Run: headless pygame with SDL's dummy video driver; simulated clock (each Clock.tick advances the game by its frame time, no real sleeping); random seed 0; keys injected as events and as key.get_pressed() state; mouse plan: one left click at the window centre at the start of phase 2, then a move to the lower-right quarter at the start of phase 3.
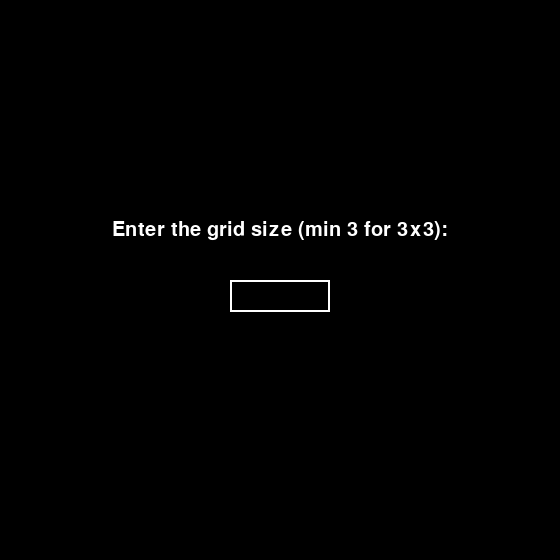
Frame 1 of 4 · flips 1–60 · no input
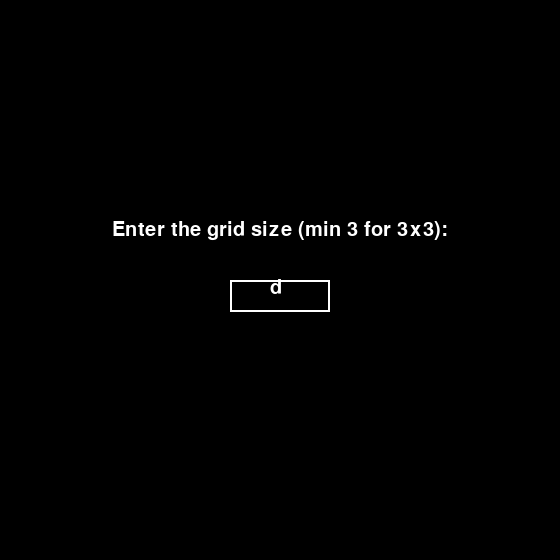
Frame 2 of 4 · flips 61–180 · clicked the window centre · tapped SPACE, RETURN · held RIGHT (→), D
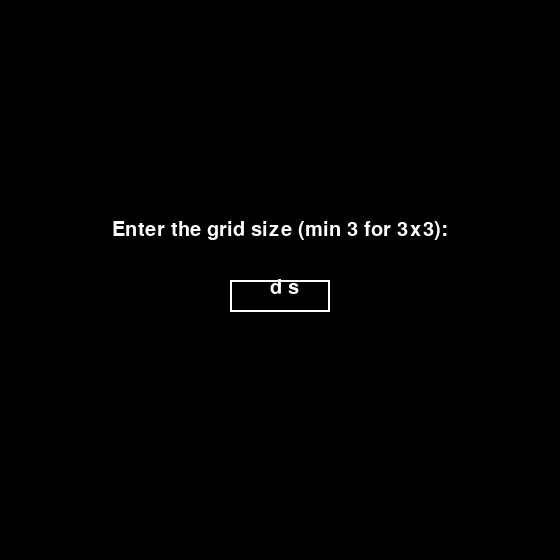
Frame 3 of 4 · flips 181–300 · moved the mouse to the lower-right quarter · held DOWN (↓), S
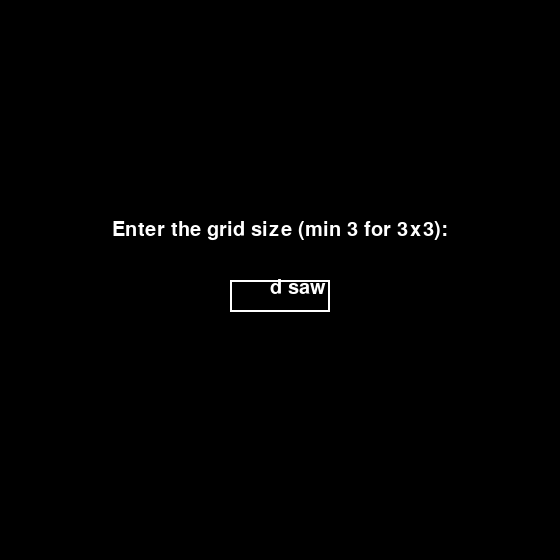
Frame 4 of 4 · flips 301–420 · held LEFT (←), A, UP (↑), W

The pygame program that drew these frames:

import pygame, sys

def winner(board, sign, win_length=3):
    size = len(board)

    for row in board:
        count = 0
        for cell in row:
            if cell == sign:
                count += 1
                if count == win_length:
                    return sign
            else:
                count = 0

    for col in range(size):
        count = 0
        for row in range(size):
            if board[row][col] == sign:
                count += 1
                if count == win_length:
                    return sign
            else:
                count = 0

    for x in range(size - win_length + 1):
        for y in range(size - win_length + 1):
            count = 0
            for i in range(win_length):
                if board[x + i][y + i] == sign:
                    count += 1
                    if count == win_length:
                        return sign
                else:
                    break

    for x in range(size - win_length + 1):
        for y in range(win_length - 1, size):
            count = 0
            for i in range(win_length):
                if board[x + i][y - i] == sign:
                    count += 1
                    if count == win_length:
                        return sign
                else:
                    break

    return 0


pygame.init()
black = (0, 0, 0)
white = (255, 255, 255)
red = (255, 0, 0)
blue = (0, 0, 255)

def get_board_size():
    font = pygame.font.SysFont('Arial', 30)
    screen.fill(black)
    text = font.render('Enter the grid size (min 3 for 3x3):', True, white)
    text_rect = text.get_rect(center=(width // 2, height // 2 - 50))
    screen.blit(text, text_rect)
    
    pygame.display.update()

    input_active = True
    board_size = 3
    input_text = ""

    while input_active:
        for event in pygame.event.get():
            if event.type == pygame.QUIT:
                pygame.quit()
                sys.exit()
            if event.type == pygame.KEYDOWN:
                if event.key == pygame.K_RETURN:  
                    if input_text.isdigit():
                        board_size = int(input_text)
                        if board_size < 3:
                            input_text = ""  
                            screen.fill(black)
                            text = font.render('Size must be between 3 and 9! Enter again:', True, white)
                            screen.blit(text, text_rect)
                            pygame.display.update()
                        elif board_size > 9:
                            input_text = ""  
                            screen.fill(black)
                            text = font.render('Size must be between 3 and 9 ! Enter again:', True, white)
                            screen.blit(text, text_rect)
                            pygame.display.update()
                    
                        else:
                            input_active = False
                elif event.key == pygame.K_BACKSPACE:
                    input_text = input_text[:-1]
                else:
                    input_text += event.unicode

        screen.fill(black)
        screen.blit(text, text_rect)

        input_box = pygame.Rect(width // 2 - 50, height // 2 , 100, 32)
        pygame.draw.rect(screen, white, input_box, 2)
        input_surface = font.render(input_text, True, white)
        screen.blit(input_surface, (input_box.x + 40, input_box.y -2))

        pygame.display.update()
        pygame.time.wait(100)

    return board_size



size_block = 100
margin = 10
width = height = size_block * 5 + margin * 6

screen = pygame.display.set_mode((width, height))
pygame.display.set_caption("XO")

board_size = get_board_size()

width = height = size_block * board_size + margin * (board_size + 1)
screen = pygame.display.set_mode((width, height))

board = [[0] * board_size for _ in range(board_size)]
player = 1
hod = 0
Find_winner = False
stop = False
win_length = 3

while not Find_winner:
    for event in pygame.event.get():
        if event.type == pygame.QUIT or (event.type == pygame.KEYDOWN and event.key == pygame.K_ESCAPE):
            Find_winner = True
            pygame.quit()
            sys.exit()

        elif event.type == pygame.MOUSEBUTTONDOWN and not stop:
            x, y = pygame.mouse.get_pos()
            col = x // (size_block + margin)
            row = y // (size_block + margin)
            if board[row][col] != 0:
                continue
            if player == 1:
                board[row][col] = 'x'
                player = 2
                hod += 1
            else:
                board[row][col] = 'o'
                player = 1
                hod += 1
        elif event.type == pygame.KEYDOWN:
            if event.key == pygame.K_SPACE:
                stop = False
                hod = 0
                player = 1
                board = [[0] * board_size for _ in range(board_size)]
                screen.fill(black)

    if not stop:
        for row in range(board_size):
            for col in range(board_size):
                if board[row][col] == 'x':
                    color = red
                elif board[row][col] == 'o':
                    color = blue
                else:
                    color = white
                x = col * size_block + (col + 1) * margin
                y = row * size_block + (row + 1) * margin
                pygame.draw.rect(screen, color, (x, y, size_block, size_block))
                if color == red:
                    pygame.draw.line(screen, black, (x, y), (x + size_block, y + size_block), 5)
                    pygame.draw.line(screen, black, (x + size_block, y), (x, y + size_block), 5)
                elif color == blue:
                    pygame.draw.circle(screen, white, (x + size_block // 2, y + size_block // 2), size_block // 2, 5)

    if player == 1:
        game_over = winner(board, 'o', win_length)
        if game_over == 0 and hod == board_size * board_size:
            game_over = 'x and o'

    else:
        game_over = winner(board, 'x', win_length)
        if game_over == 0 and hod == board_size * board_size:
            game_over = 'x and o'

    if game_over:
        screen.fill(black)
        font = pygame.font.SysFont('Arial', 30)
        text = font.render(f'Player {game_over} wins!', True, white)
        text_rect = text.get_rect()
        x = screen.get_width() // 2 - text_rect.width // 2
        y = screen.get_height() // 2 - text_rect.height // 2
        screen.blit(text, (x, y))
    pygame.display.update()

pygame.quit()
